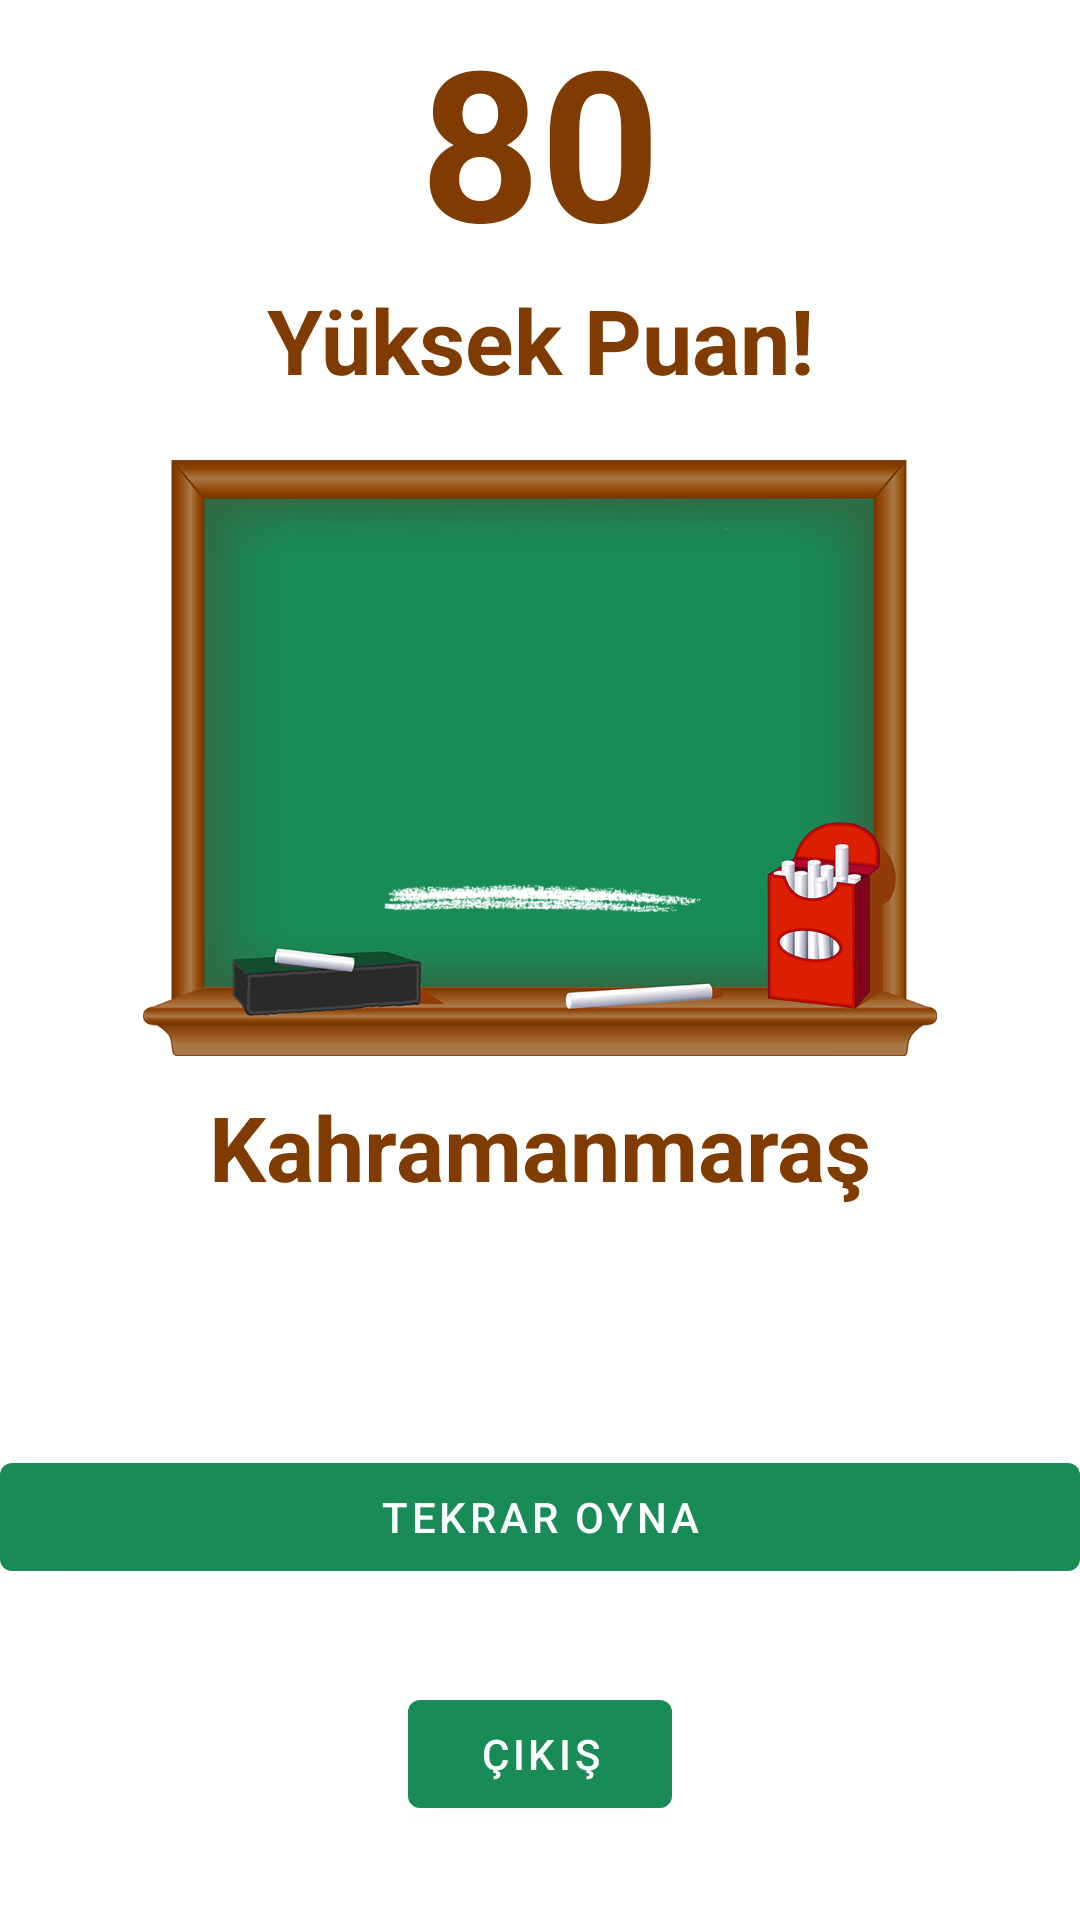

The Android layout XML behind this screen, and the referenced resources:
<!-- AndroidManifest.xml: application theme Theme.AdamAsmacaOyunu -->
<!-- res/layout/activity_sonuc.xml -->
<?xml version="1.0" encoding="utf-8"?>
<androidx.constraintlayout.widget.ConstraintLayout xmlns:android="http://schemas.android.com/apk/res/android"
    xmlns:app="http://schemas.android.com/apk/res-auto"
    xmlns:tools="http://schemas.android.com/tools"
    android:layout_width="match_parent"
    android:layout_height="match_parent"
    tools:context=".SonucActivity"
    android:orientation="vertical"
    style="@style/Theme.AdamAsmacaOyunu"

    >


    <TextView
        android:id="@+id/puanTxt"
        android:layout_width="match_parent"
        android:layout_height="wrap_content"
        android:text="80"
        android:textSize="@dimen/sonucEkraniPuanTxt"
        android:gravity="center"
        android:textColor="@color/tahta_kahve"
        android:textStyle="bold"
        app:layout_constraintTop_toTopOf="parent"
        app:layout_constraintLeft_toLeftOf="parent"
        />
    <TextView
        android:id="@+id/puanDurumuTxt"
        android:layout_width="match_parent"
        android:layout_height="wrap_content"
        android:text="Yüksek Puan!"
        android:textSize="@dimen/puanDurumuTxt"
        android:gravity="center"
        android:textColor="@color/tahta_kahve"
        android:textStyle="bold"
        app:layout_constraintLeft_toLeftOf="parent"
        app:layout_constraintTop_toBottomOf="@id/puanTxt"
        />

    <ImageView
        android:id="@+id/sonucResim"
        android:layout_width="match_parent"
        android:layout_height="wrap_content"
        app:srcCompat="@drawable/adam0"
        android:layout_marginVertical="20dp"
        android:contentDescription="@null"

        app:layout_constraintLeft_toLeftOf="parent"
        app:layout_constraintTop_toBottomOf="@id/puanDurumuTxt"
        />
    <TextView
        android:id="@+id/bulunacakKelimeTxt"
        android:layout_width="match_parent"
        android:layout_height="wrap_content"
        android:text="Kahramanmaraş"
        android:textSize="@dimen/puanDurumuTxt"
        android:gravity="center"
        android:textColor="@color/tahta_kahve"
        android:textStyle="bold"
        android:layout_margin="10dp"

        app:layout_constraintLeft_toLeftOf="parent"
        app:layout_constraintTop_toBottomOf="@id/sonucResim"
        />
    <Button
        android:id="@+id/tektatOynaBtn"
        android:layout_width="match_parent"
        android:layout_height="wrap_content"
        android:text="Tekrar oyna"
        app:layout_constraintLeft_toLeftOf="parent"
        app:layout_constraintBottom_toBottomOf="@id/cikisBtn"

        app:layout_constraintTop_toBottomOf="@id/bulunacakKelimeTxt"
        />

    <Button
        android:id="@+id/cikisBtn"
        android:layout_width="wrap_content"
        android:layout_height="wrap_content"
        android:text="Çıkış"

        app:layout_constraintLeft_toLeftOf="parent"
        app:layout_constraintRight_toRightOf="parent"
        app:layout_constraintBottom_toBottomOf="parent"
        app:layout_constraintTop_toBottomOf="@id/tektatOynaBtn" />


</androidx.constraintlayout.widget.ConstraintLayout>
<!-- resources referenced by this layout -->
<resources>
  <color name="tahta_kahve">#7f3b00</color>
  <dimen name="puanDurumuTxt">30sp</dimen>
  <dimen name="sonucEkraniPuanTxt">70sp</dimen>
  <!-- drawable adam0: png bitmap (drawable-xxxhdpi, 111320 bytes) -->
  <style name="Theme.AdamAsmacaOyunu" parent="Theme.MaterialComponents.DayNight.DarkActionBar">
          
          <item name="colorPrimary">@color/tahta_yesili</item>
          <item name="colorPrimaryVariant">@color/tahta_yesili_var</item>
          <item name="colorOnPrimary">@color/white</item>
          
          <item name="colorSecondary">@color/tahta_kahve</item>
          <item name="colorSecondaryVariant">@color/tahta_kahve_var</item>
          <item name="colorOnSecondary">@color/black</item>
          
          <item name="android:statusBarColor" tools:targetApi="l">?attr/colorPrimaryVariant</item>
          
      </style>
  <color name="tahta_yesili">#188b56</color>
  <color name="tahta_yesili_var">#138550</color>
  <color name="white">#FFFFFFFF</color>
  <color name="tahta_kahve_var">#773801</color>
  <color name="black">#FF000000</color>
</resources>
